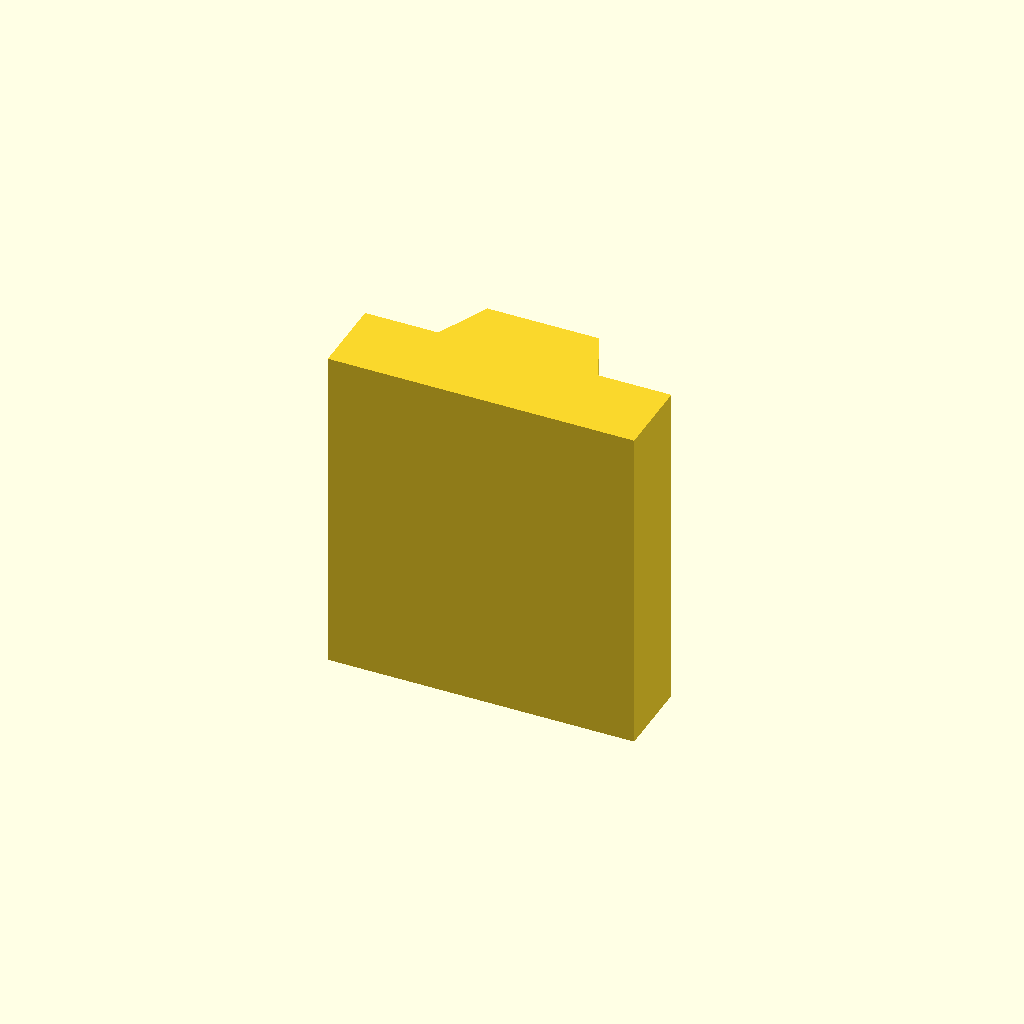
Cell 1: the model at its default parameters.
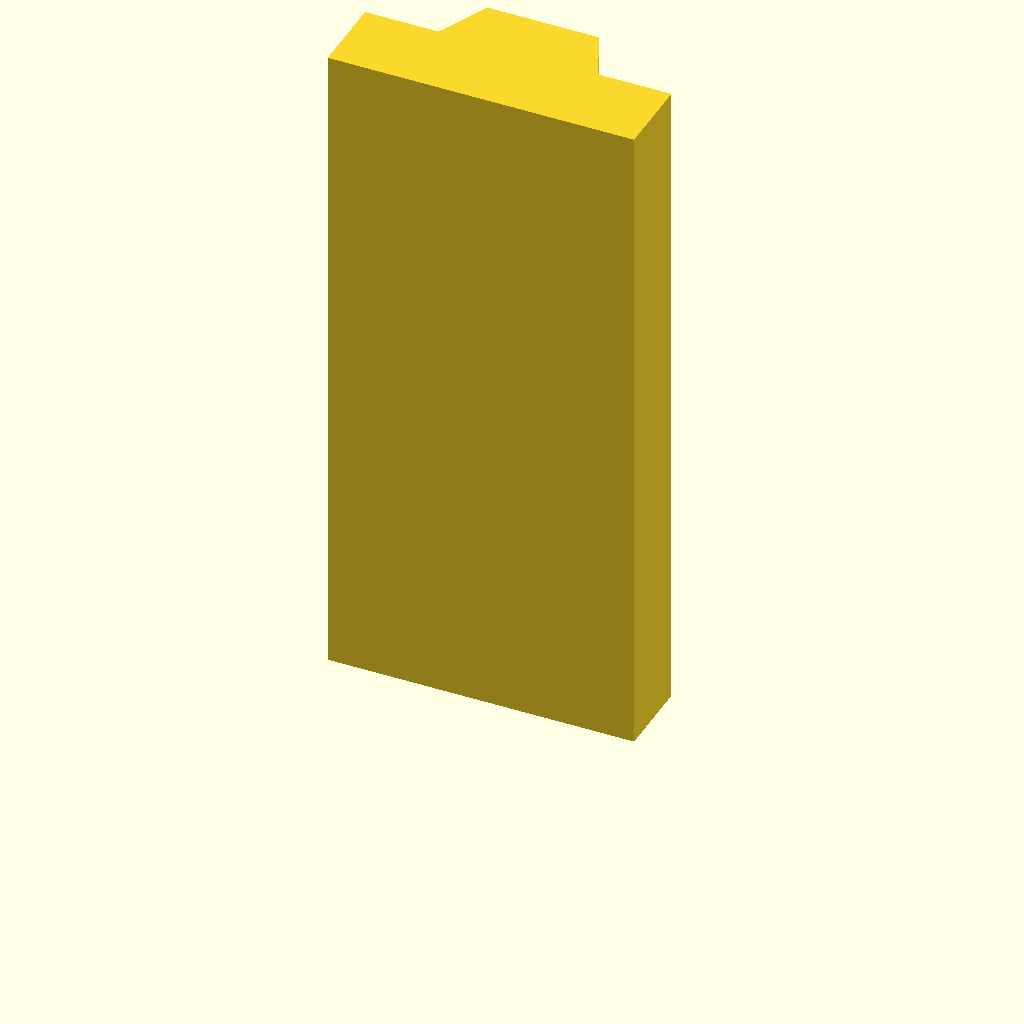
Cell 2 — plate_t set to 100, the other parameters unchanged.
All cells are drawn from one camera (rotation 55°, 0°, 25°, orthographic, colour scheme Cornfield), so only the parameter changes between them.
Source of the model, optional_data/data/sketch2/vguides/part_0072.scad:
$fn = 32;

// ----------------------------------------------------------------------
// V guide rail: dovetail, 46 mm wide
// ----------------------------------------------------------------------

// --- parameters (mm) ---
rail_w = 46;              // rail width, X
base_t = 12;              // base plate thickness
v_depth = 8;              // V feature depth / height
v_half_w = 12;            // half width of the V at the base face
plate_t = 50;             // rail length, Z (the extrusion height)
top_half_w = 8.4;         // half width at the dovetail top
fit_tol = 0.02;           // declared fit tolerance (prompt contract)
free_tol = 0.2;           // declared free tolerance (prompt contract)

dovetail_base = 2 * v_half_w;  // dovetail width at the base
dovetail_top = 2 * top_half_w;  // dovetail width at the top

profile = [[0, 0], [46, 0], [46, 12], [35, 12], [31.4, 20], [14.6, 20], [11, 12], [0, 12]];  // primary outline, 8 points, counter clockwise

// --- the one profile operation ---
linear_extrude(height = plate_t) polygon(points = profile);
Customizer parameters (derived from the source; name, type, default, range or options):
rail_w: number, default 46
base_t: number, default 12
v_depth: number, default 8
v_half_w: number, default 12
plate_t: number, default 50
top_half_w: number, default 8.4
fit_tol: number, default 0.02
free_tol: number, default 0.2
